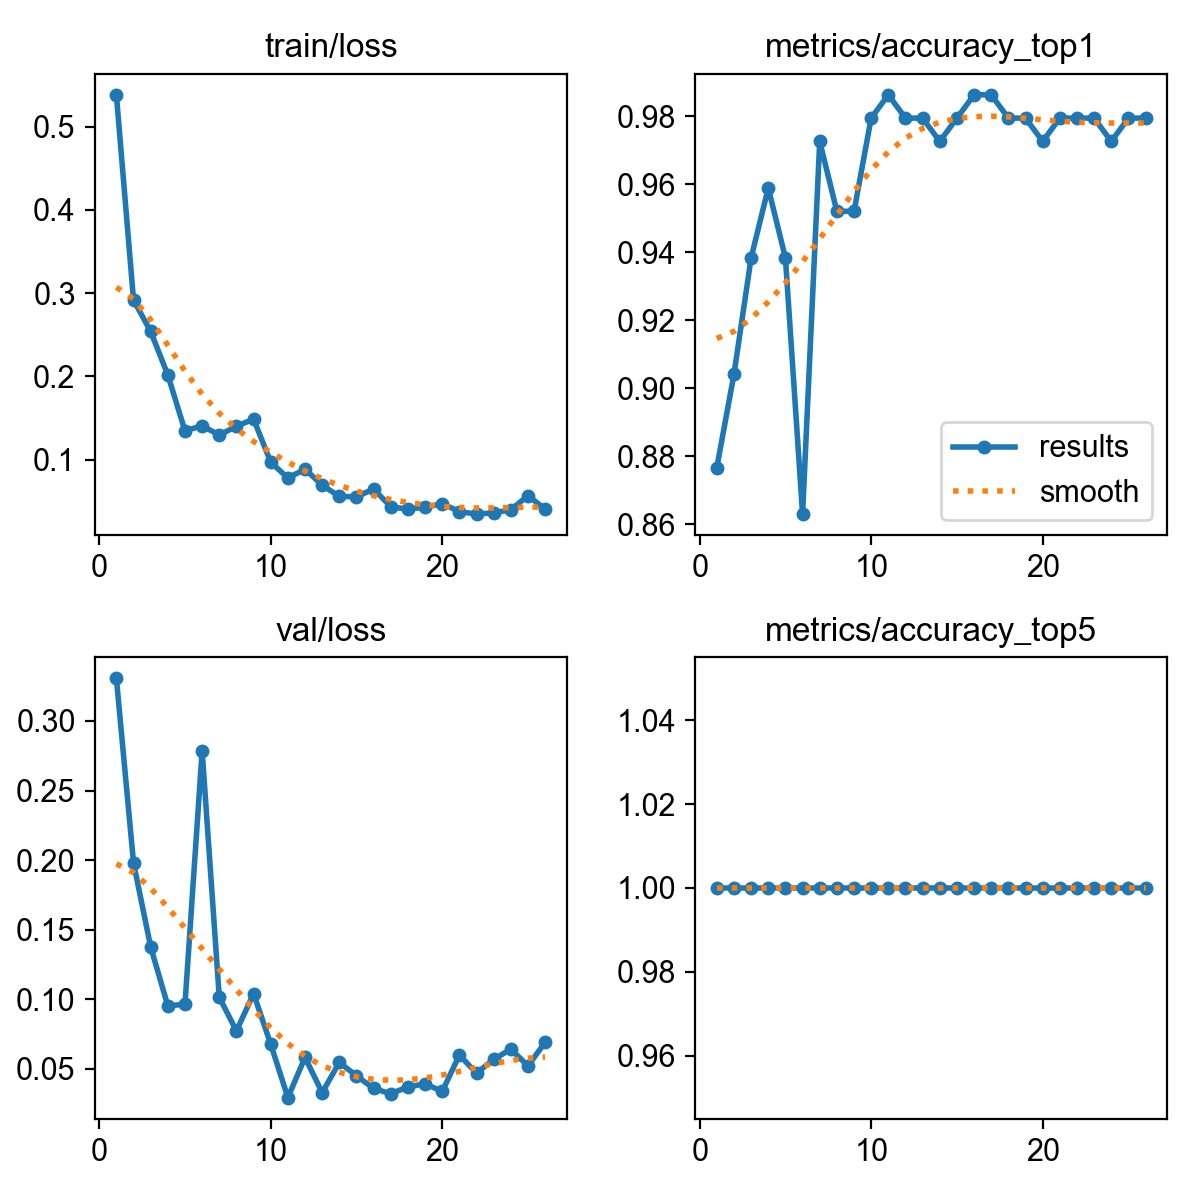

Data behind this chart, as committed beside it:
epoch, time, train/loss, metrics/accuracy_top1, metrics/accuracy_top5, val/loss, lr/pg0, lr/pg1, lr/pg2
1, 22.64, 0.5385, 0.8767, 1, 0.3306, 0.0005436, 0.0005436, 0.0005436
2, 44.93, 0.2917, 0.9041, 1, 0.198, 0.001063, 0.001063, 0.001063
3, 67, 0.254, 0.9384, 1, 0.1377, 0.001546, 0.001546, 0.001546
4, 89.62, 0.2016, 0.9589, 1, 0.09537, 0.001502, 0.001502, 0.001502
5, 112.7, 0.1345, 0.9384, 1, 0.0965, 0.001447, 0.001447, 0.001447
6, 136.3, 0.1407, 0.863, 1, 0.2784, 0.001392, 0.001392, 0.001392
7, 159.6, 0.1294, 0.9726, 1, 0.1015, 0.001337, 0.001337, 0.001337
8, 183.8, 0.1401, 0.952, 1, 0.07734, 0.001282, 0.001282, 0.001282
9, 206.6, 0.1486, 0.952, 1, 0.1041, 0.001227, 0.001227, 0.001227
10, 228.9, 0.09681, 0.9795, 1, 0.06778, 0.001172, 0.001172, 0.001172
11, 251.4, 0.07785, 0.9863, 1, 0.02944, 0.001117, 0.001117, 0.001117
12, 274.1, 0.08838, 0.9795, 1, 0.05826, 0.001062, 0.001062, 0.001062
13, 296.7, 0.06923, 0.9795, 1, 0.03303, 0.001007, 0.001007, 0.001007
14, 318.9, 0.05563, 0.9726, 1, 0.0547, 0.0009519, 0.0009519, 0.0009519
15, 341.3, 0.05517, 0.9795, 1, 0.04508, 0.0008968, 0.0008968, 0.0008968
16, 363.4, 0.0646, 0.9863, 1, 0.036, 0.0008418, 0.0008418, 0.0008418
17, 386, 0.04319, 0.9863, 1, 0.03221, 0.0007868, 0.0007868, 0.0007868
18, 409.2, 0.04025, 0.9795, 1, 0.03717, 0.0007318, 0.0007318, 0.0007318
19, 431.4, 0.04281, 0.9795, 1, 0.03934, 0.0006768, 0.0006768, 0.0006768
20, 453.8, 0.04696, 0.9726, 1, 0.03386, 0.0006218, 0.0006218, 0.0006218
21, 475.9, 0.03745, 0.9795, 1, 0.06, 0.0005668, 0.0005668, 0.0005668
22, 498.3, 0.03442, 0.9795, 1, 0.04699, 0.0005118, 0.0005118, 0.0005118
23, 520.6, 0.03593, 0.9795, 1, 0.05686, 0.0004568, 0.0004568, 0.0004568
24, 542.9, 0.03973, 0.9726, 1, 0.06421, 0.0004017, 0.0004017, 0.0004017
25, 565.4, 0.05644, 0.9795, 1, 0.0522, 0.0003467, 0.0003467, 0.0003467
26, 587.8, 0.04047, 0.9795, 1, 0.06912, 0.0002917, 0.0002917, 0.0002917
